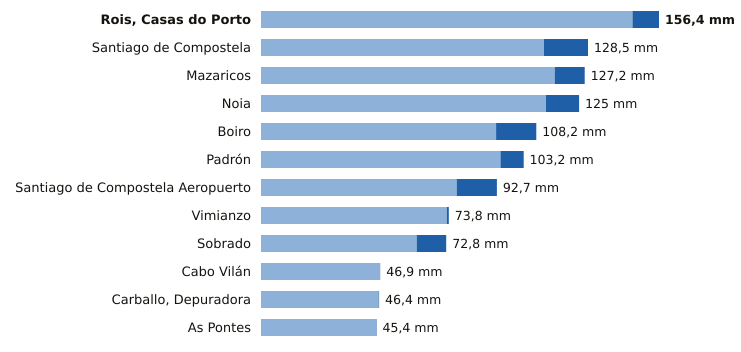

Values plotted in this chart, from the file beside it:
estacion, provincia, indicativo, mm_6_dias_anteriores, mm_hoy, mm_7_dias, horas_de_hoy
Rois, Casas do Porto, A Coruña, 1476R, 146.0, 10.4, 156.4, 14
Santiago de Compostela, A Coruña, 1475X, 111.2, 17.3, 128.5, 18
Mazaricos, A Coruña, 1406X, 115.4, 11.8, 127.2, 15
Noia, A Coruña, 1435C, 112.0, 13.0, 125.0, 17
Boiro, A Coruña, 1442U, 92.4, 15.8, 108.2, 18
Padrón, A Coruña, 1473A, 94.1, 9.1, 103.2, 18
Santiago de Compostela Aeropuerto, A Coruña, 1428, 76.9, 15.8, 92.7, 18
Vimianzo, A Coruña, 1399, 73.0, 0.8, 73.8, 16
Sobrado, A Coruña, 1410X, 61.2, 11.6, 72.8, 16
Cabo Vilán, A Coruña, 1393, 46.9, 0.0, 46.9, 18
Carballo, Depuradora, A Coruña, 1390X, 46.2, 0.2, 46.4, 17
As Pontes, A Coruña, 1363X, 45.2, 0.2, 45.4, 14
